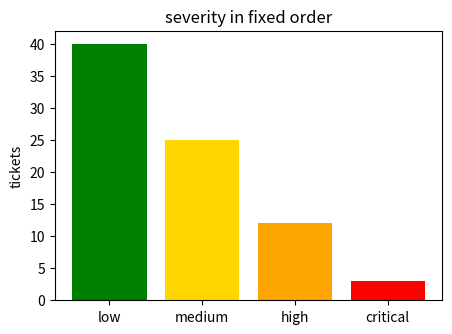

Here is the Python script that generated this plot:
# Force category order by plotting an invisible line first, then the real data in another order.
import matplotlib.pyplot as plt

order = ["low", "medium", "high", "critical"]
counts = {"high": 12, "low": 40, "critical": 3, "medium": 25}
fig, ax = plt.subplots(figsize=(5, 3.5))
ax.plot(order, [0] * len(order), alpha=0)
ax.bar(list(counts), list(counts.values()), color=["orange", "green", "red", "gold"])
print([t.get_text() for t in ax.get_xticklabels()])
ax.set_ylabel("tickets")
ax.set_title("severity in fixed order")
fig.savefig("severity.png")
fig.savefig("severity_small.png", dpi=40)
print(ax.get_xlim())
